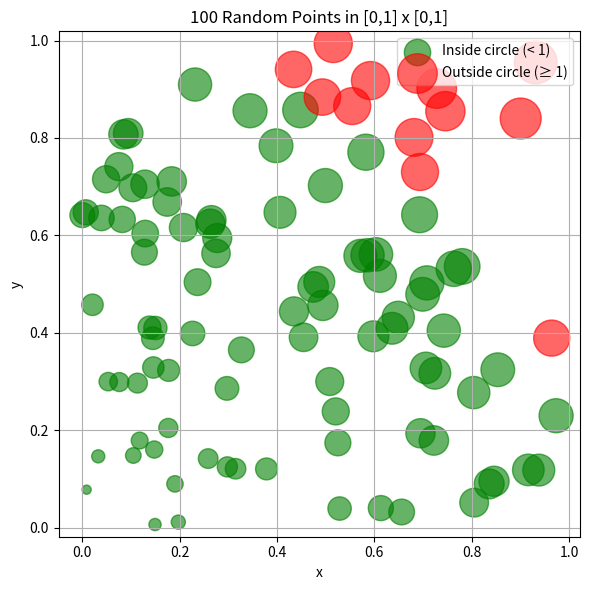

Generate this figure with matplotlib:
# Generate n=100 random points in a unit square [0,1]x[0,1].
# Points are green if the distance from (0,0) is less then 1; they are red otherwise.
# The marker area of a point (x,y) should be proportional to |x|+|y|.


import numpy as np
import matplotlib.pyplot as plt


def scatter_points_by_radius(n=100, color_inside='green', color_outside='red', scale=500, figsize=6,):
    threshold = 1
    x = np.random.rand(n)
    y = np.random.rand(n)


    distance = np.sqrt(x ** 2 + y ** 2)
    sizes = (np.abs(x) + np.abs(y)) * scale

    plt.figure(figsize=(figsize, figsize))

    inside_points = plt.scatter(x[distance < threshold], y[distance < threshold],
                                c=color_inside, s=sizes[distance < threshold],
                                alpha=0.6,  label=f'Inside circle (< 1)')

    outside_points = plt.scatter(x[distance >= threshold], y[distance >= threshold],
                                 c=color_outside, s=sizes[distance >= threshold],
                                 alpha=0.6,  label=f'Outside circle (≥ 1)')

    plt.xlabel('x')
    plt.ylabel('y')
    plt.title(f'{n} Random Points in [0,1] x [0,1]')
    plt.grid(True)
    plt.axis('equal')
    plt.tight_layout()


    plt.legend(handles=[inside_points, outside_points])

    plt.show()

if __name__ == "__main__":

    scatter_points_by_radius()